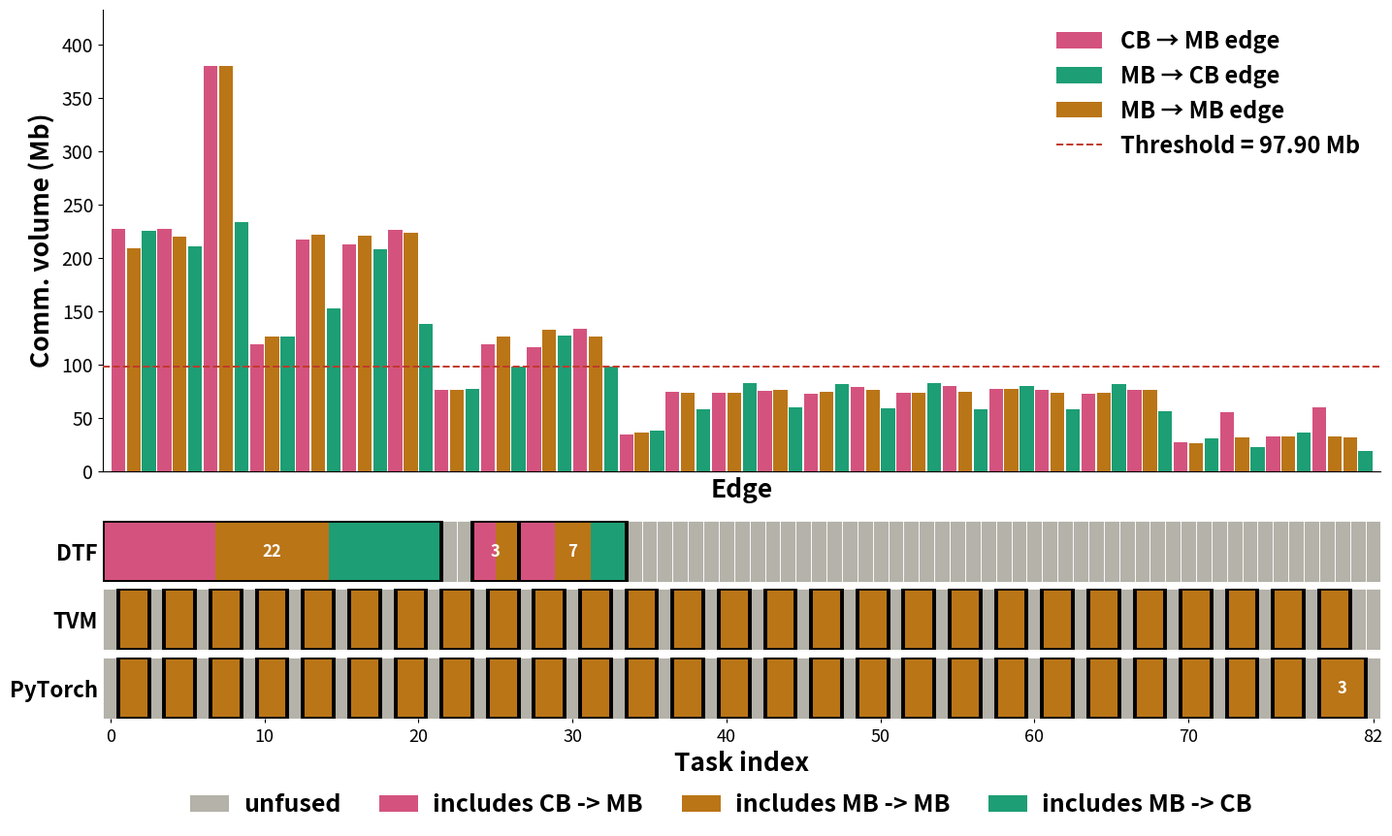

Recreate this plot in Python.
"""
MobileNet BS=16: two-panel figure.

Top panel
---------
Bar chart of per-edge comm volumes. Bars are colored by edge type:
  - CB -> MB  (conv/linear -> bn/relu/pool)
  - MB -> CB  (bn/relu/pool -> conv/linear)
  - MB -> MB
Threshold = actual non-zero comm_vol closest to the mean (dashed red line).

Bottom panel
------------
Three stacked sub-panels (DTF, TVM, PyTorch), sharing x-axis = task index.
Each sub-panel shows fusion groups as blocks.  Block color encodes the
number of tasks fused into a single group (gray=1, progressively stronger
colors for larger groups).

Task layout of MobileNet-27:
  3 * k     -> conv_{k+1}      (CB)   for k = 0..26
  3 * k + 1 -> bn_{k+1}        (MB)   for k = 0..26
  3 * k + 2 -> relu_{k+1}      (MB)   for k = 0..26
  81        -> adaptive_avg_pool (MB)
  82        -> linear          (CB)
"""

import matplotlib.pyplot as plt
import numpy as np
from matplotlib.gridspec import GridSpec, GridSpecFromSubplotSpec
from matplotlib.patches import Rectangle, Patch
from matplotlib.lines import Line2D

# ---------------------------------------------------------------------------
# Comm-volume edges (between task i and task i+1)
# ---------------------------------------------------------------------------
edges = [
    226687188, 208500474, 224891394, 226736874, 219844716, 210353052,
    379284360, 379639260, 233309349, 118469387, 126182784, 126268451,
    216647886, 221658528, 152268644, 212470986, 220801308, 208169598,
    225833244, 223397538, 137575183,  75811172,  76530854,  77423674,
    119287459, 126384040,  97642927, 116237339, 132075107, 126924907,
    133509831, 126415489,  97900148,  34234964,  35804496,  37589425,
     74602819,  73505086,  58183180,  73659495,  73784802,  82162571,
     75306613,  76018215,  59371385,  72708691,  74189388,  81351161,
     78517858,  76548818,  58790332,  73372463,  73282810,  82136909,
     80134181,  74155864,  57722028,  77447588,  77047480,  79799210,
     75913055,  73422586,  57745124,  72833288,  73450868,  82067021,
     75862223,  75986765,  56322215,  27485695,  26087607,  30503109,
     55696696,  32086618,  22931858,  32271985,  32888965,  36072582,
     60010205,  32988829,  31783752,  18750241,
]
N_TASKS = 83
assert len(edges) == N_TASKS - 1

# ---------------------------------------------------------------------------
# Task-type classification (CB = Compute Bound, MB = Memory Bound)
# ---------------------------------------------------------------------------
task_types = []
for k in range(27):
    task_types.extend(['CB', 'MB', 'MB'])   # conv, bn, relu
task_types.extend(['MB', 'CB'])             # adaptive_avg_pool, linear
assert len(task_types) == N_TASKS

edge_types = [f'{task_types[i]}->{task_types[i+1]}' for i in range(len(edges))]

# Preferred display order for edge-type colors when rendering split fusion blocks
EDGE_TYPE_ORDER = ['CB->MB', 'MB->MB', 'MB->CB']

# ---------------------------------------------------------------------------
# Threshold: actual non-zero comm_vol closest to the mean of non-zeros
# ---------------------------------------------------------------------------
nz = [v for v in edges if v > 0]
mean_v = sum(nz) / len(nz)
threshold = min(nz, key=lambda v: abs(v - mean_v))

# ---------------------------------------------------------------------------
# Fusion groups per framework  (inclusive range tuples: (start, end))
# ---------------------------------------------------------------------------
# DTF: 3 fused groups, plus singletons for the rest
#   [0..21]  -> conv_1 .. conv_8        (22 tasks)
#   [24..26] -> conv_9 .. relu_9        (3 tasks)
#   [27..33] -> conv_10 .. conv_12      (7 tasks)
dtf_groups = (
    [(0, 21)]
    + [(22, 22), (23, 23)]        # bn_8, relu_8 unfused
    + [(24, 26)]
    + [(27, 33)]
    + [(i, i) for i in range(34, N_TASKS)]
)

# TVM: each (bn_k, relu_k) fused; everything else single
tvm_groups = []
for k in range(27):
    c, b, r = 3*k, 3*k+1, 3*k+2
    tvm_groups.append((c, c))     # conv_{k+1}
    tvm_groups.append((b, r))     # (bn_{k+1}, relu_{k+1})
tvm_groups.append((81, 81))       # adaptive
tvm_groups.append((82, 82))       # linear

# PyTorch: (bn_k, relu_k) for k=1..26 fused, (bn_27, relu_27, adaptive) triple
pyt_groups = []
for k in range(26):
    c, b, r = 3*k, 3*k+1, 3*k+2
    pyt_groups.append((c, c))
    pyt_groups.append((b, r))
pyt_groups.append((78, 78))       # conv_27 alone
pyt_groups.append((79, 81))       # bn_27, relu_27, adaptive fused
pyt_groups.append((82, 82))       # linear

# Sanity checks
def audit(groups, name, expected_fusions):
    tot = sum(e - s + 1 for s, e in groups)
    fus = sum(e - s for s, e in groups)
    assert tot == N_TASKS, f'{name}: sum of sizes = {tot}, expected {N_TASKS}'
    print(f'{name:8s}  groups={len(groups):3d}  tasks={tot}  fusions={fus}'
          f'   (expected fusions ~{expected_fusions})')

audit(dtf_groups, 'DTF', 29)
audit(tvm_groups, 'TVM', 27)
audit(pyt_groups, 'PyTorch', 28)

# ---------------------------------------------------------------------------
# Colors
# ---------------------------------------------------------------------------
edge_palette = {
    'CB->MB': '#D4537E',   # pink
    'MB->CB': '#1D9E75',   # teal
    'MB->MB': '#BA7517',   # amber
}

UNFUSED_COLOR = '#B4B2A9'

# ---------------------------------------------------------------------------
# Figure layout
# ---------------------------------------------------------------------------
fig = plt.figure(figsize=(17, 9.5))
outer = GridSpec(2, 1, figure=fig, height_ratios=[3.5, 1.5], hspace=0.15)

ax_top = fig.add_subplot(outer[0])

inner = GridSpecFromSubplotSpec(3, 1, subplot_spec=outer[1], hspace=0.12)
ax_dtf = fig.add_subplot(inner[0])
ax_tvm = fig.add_subplot(inner[1])
ax_pyt = fig.add_subplot(inner[2])

# All panels share the same x-range; ticks are independent.
XLIM = (-0.5, N_TASKS - 0.5)
for ax in (ax_top, ax_dtf, ax_tvm, ax_pyt):
    ax.set_xlim(XLIM)

# ---- Top panel -----------------------------------------------------------
SCALE = 1e6   # display in Mb
for i, vol in enumerate(edges):
    ax_top.bar(i + 0.5,                  # center bar between task i and task i+1
               vol / SCALE,
               width=0.9,
               color=edge_palette[edge_types[i]],
               edgecolor='none',
               zorder=2)

ax_top.axhline(threshold / SCALE, color='#C0392B', linestyle='--',
               linewidth=1.4, zorder=3)

ax_top.set_ylabel('Comm. volume (Mb)', fontsize=19, fontweight='bold')
ax_top.set_ylim(0, max(edges) / SCALE * 1.14)
ax_top.set_axisbelow(True)
for side in ('top', 'right'):
    ax_top.spines[side].set_visible(False)

# Edge tick labels removed; keep no x ticks on the top panel.
ax_top.set_xticks([])
ax_top.tick_params(axis='x', labelbottom=False, bottom=False)
ax_top.tick_params(axis='y', labelsize=14)
ax_top.set_xlabel('Edge', fontsize=19, fontweight='bold')

top_legend = [
    Patch(facecolor=edge_palette['CB->MB'], label='CB → MB edge'),
    Patch(facecolor=edge_palette['MB->CB'], label='MB → CB edge'),
    Patch(facecolor=edge_palette['MB->MB'], label='MB → MB edge'),
    Line2D([0], [0], color='#C0392B', linestyle='--', linewidth=1.4,
           label=f'Threshold = {threshold/SCALE:,.2f} Mb'),
]
ax_top.legend(handles=top_legend, loc='upper right',
              ncol=1, frameon=False,
              prop={'size': 17, 'weight': 'bold'})

# ---- Bottom sub-panels ---------------------------------------------------
def draw_fusion(ax, groups, label):
    for start, end in groups:
        size = end - start + 1
        if size == 1:
            # Singleton task: no internal fused edge, keep a neutral color.
            ax.add_patch(Rectangle((start - 0.5, 0), size, 1,
                                   facecolor=UNFUSED_COLOR,
                                   edgecolor='white', linewidth=0.6))
        else:
            fused_edge_types = sorted({edge_types[i] for i in range(start, end)},
                                      key=lambda t: EDGE_TYPE_ORDER.index(t))
            seg_w = size / len(fused_edge_types)
            for j, et in enumerate(fused_edge_types):
                ax.add_patch(Rectangle((start - 0.5 + j * seg_w, 0), seg_w, 1,
                                       facecolor=edge_palette[et],
                                       edgecolor='none', linewidth=0))
            # Draw one enclosing border so the whole multi-task span reads as one fused task.
            ax.add_patch(Rectangle((start - 0.5, 0), size, 1,
                                   facecolor='none',
                                   edgecolor='black', linewidth=2.8,
                                   zorder=6))
        # Annotate substantial fusions with their size.
        if size >= 3:
            ax.text(start + size / 2 - 0.5, 0.5, str(size),
                    ha='center', va='center', fontsize=12,
                    color='white', fontweight='bold')
    ax.set_ylim(0, 1)
    ax.set_yticks([0.5])
    ax.set_yticklabels([label], fontsize=16, fontweight='bold')
    ax.tick_params(axis='y', length=0)
    for side in ('top', 'right', 'left', 'bottom'):
        ax.spines[side].set_visible(False)

draw_fusion(ax_dtf, dtf_groups, 'DTF')
draw_fusion(ax_tvm, tvm_groups, 'TVM')
draw_fusion(ax_pyt, pyt_groups, 'PyTorch')

ax_dtf.tick_params(axis='x', labelbottom=False, bottom=False)
ax_tvm.tick_params(axis='x', labelbottom=False, bottom=False)

# Task-index ticks on the PyTorch (bottom) panel
step = 10
ticks = list(range(0, N_TASKS, step))
if ticks[-1] != N_TASKS - 1:
    if (N_TASKS - 1) - ticks[-1] < step:
        ticks[-1] = N_TASKS - 1
    else:
        ticks.append(N_TASKS - 1)
ax_pyt.set_xticks(ticks)
ax_pyt.set_xticklabels([str(t) for t in ticks])
ax_pyt.tick_params(axis='x', labelsize=13, length=3)
ax_pyt.set_xlabel('Task index', fontsize=19, fontweight='bold')

# Bottom legend: fusion color semantics by fused edge type.
bottom_legend = [
    Patch(facecolor=UNFUSED_COLOR, label='unfused'),
    Patch(facecolor=edge_palette['CB->MB'], label='includes CB -> MB'),
    Patch(facecolor=edge_palette['MB->MB'], label='includes MB -> MB'),
    Patch(facecolor=edge_palette['MB->CB'], label='includes MB -> CB'),
]
fig.legend(handles=bottom_legend,
           loc='lower center',
           ncol=len(bottom_legend),
           bbox_to_anchor=(0.5, -0.02),
           frameon=False,
           handlelength=1.6,
           handletextpad=0.6,
           columnspacing=1.6,
           prop={'size': 18, 'weight': 'bold'})

plt.tight_layout(rect=[0, 0.08, 1, 1])
out_pdf = 'mobilenet_fusion_patterns.pdf'
plt.savefig(out_pdf, bbox_inches='tight')

print(f'\nThreshold = {threshold/SCALE:.2f} Mb (mean was {mean_v/SCALE:.2f} Mb, raw={threshold} bits)')
print(f'Saved {out_pdf}')
